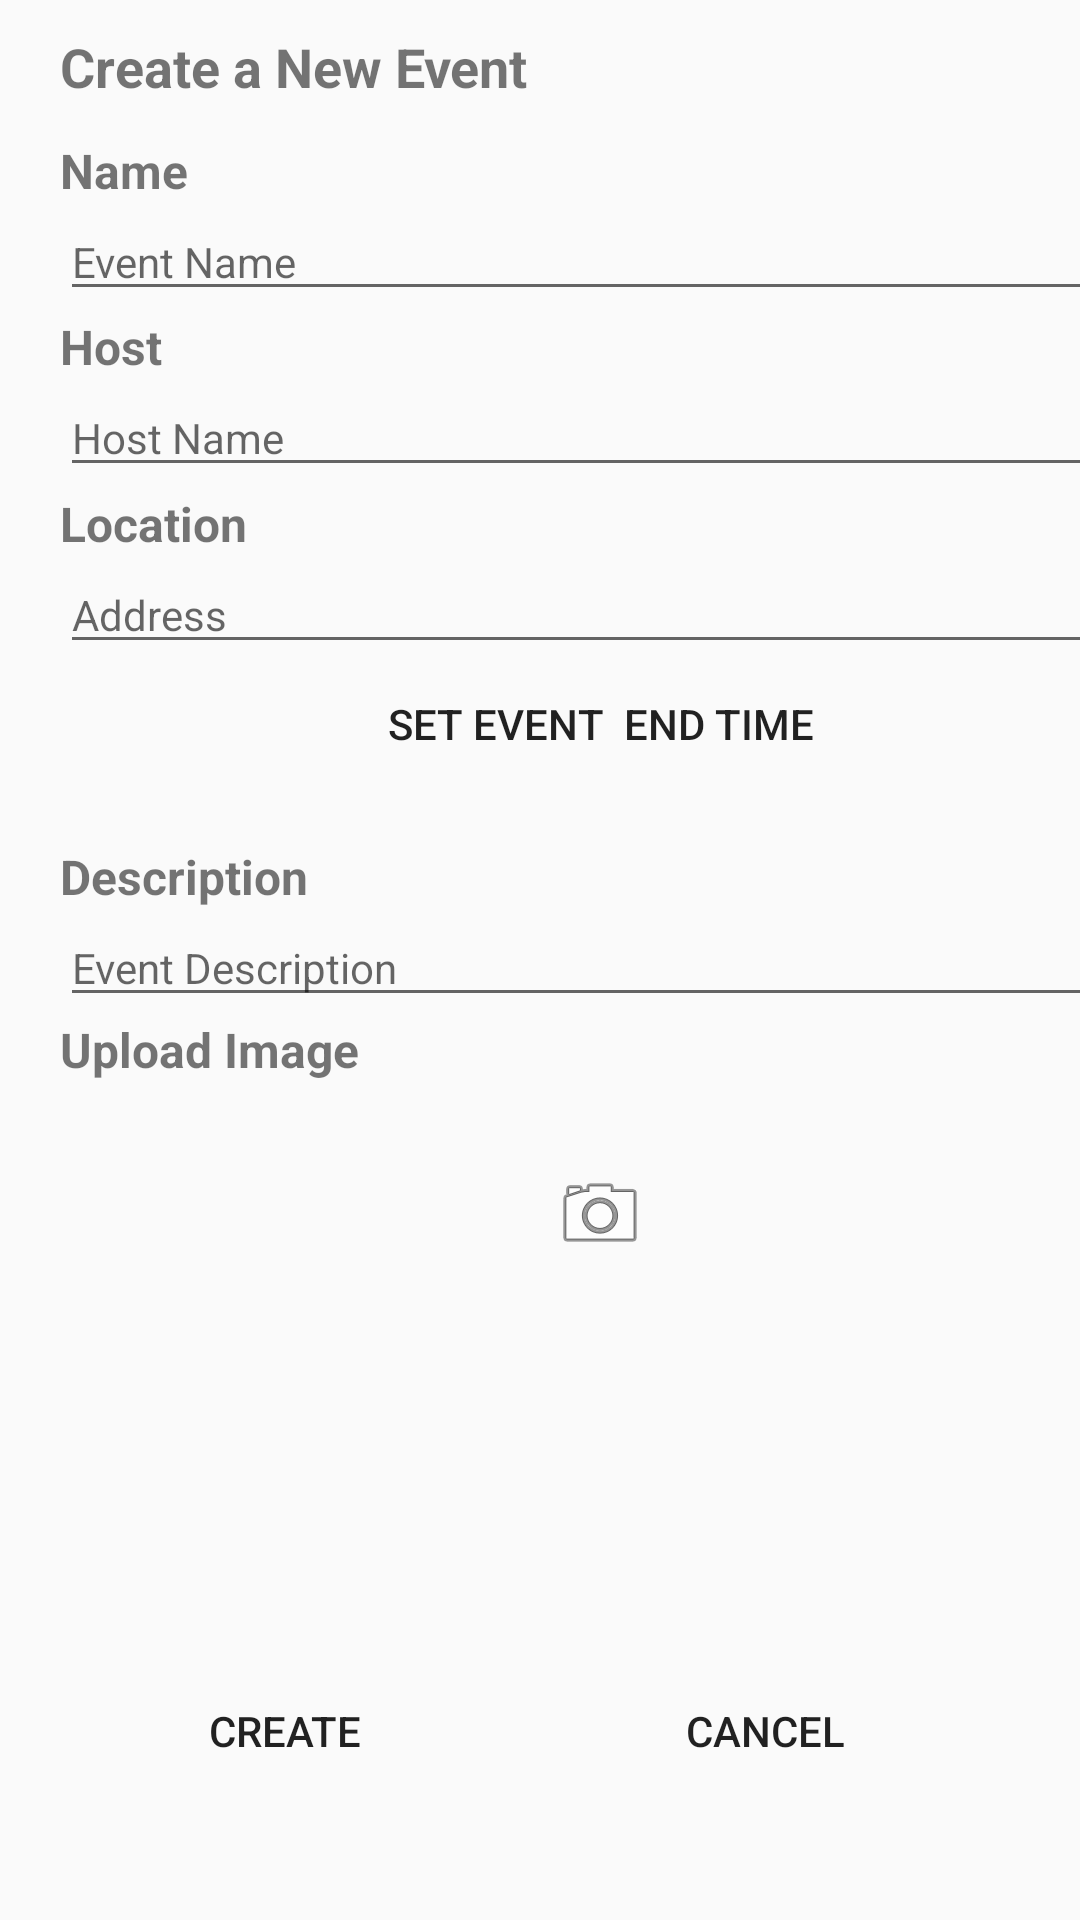

Android layout source for this screen:
<!-- AndroidManifest.xml: application theme AppTheme -->
<!-- res/layout/activity_createvent.xml -->
<?xml version="1.0" encoding="utf-8"?>
<ScrollView xmlns:android="http://schemas.android.com/apk/res/android"
    xmlns:app="http://schemas.android.com/apk/res-auto"
    android:layout_width="match_parent"
    android:layout_height="match_parent"
    android:fillViewport="true">


    <LinearLayout
        android:orientation="vertical"
        android:layout_width="match_parent"
        android:layout_height="match_parent"
        android:weightSum="1"
        android:layout_marginLeft="@dimen/register_margin"
        android:layout_marginRight="@dimen/register_margin">

        <Space
            android:layout_width="match_parent"
            android:layout_height="10dp" />

        <TextView
            android:id="@+id/create_header"
            android:layout_width="match_parent"
            android:layout_height="wrap_content"
            android:text="@string/create_a_new_event"
            android:textSize="18sp"
            android:textStyle="bold" />

        <Space
            android:layout_width="match_parent"
            android:layout_height="10dp" />

        <Space
            android:layout_width="match_parent"
            android:layout_height="wrap_content"
            android:layout_weight="0.05" />

        <TextView
            android:id="@+id/name_title"
            android:layout_width="match_parent"
            android:layout_height="wrap_content"
            android:text="@string/name"
            android:textSize="16sp"
            android:textStyle="bold" />

        <EditText
            android:id="@+id/event_name"
            android:layout_width="match_parent"
            android:layout_height="wrap_content"
            android:ems="10"
            android:hint="Event Name"
            android:inputType="textPersonName"
            android:textSize="14sp" />

        <Space
            android:layout_width="match_parent"
            android:layout_height="wrap_content"
            android:layout_weight="0.03" />

        <TextView
            android:id="@+id/host_title"
            android:layout_width="match_parent"
            android:layout_height="wrap_content"
            android:text="@string/host"
            android:textSize="16sp"
            android:textStyle="bold" />

        <EditText
            android:id="@+id/event_host"
            android:layout_width="match_parent"
            android:layout_height="wrap_content"
            android:ems="10"
            android:hint="Host Name"
            android:inputType="textPersonName"
            android:textSize="14sp" />

        <Space
            android:layout_width="match_parent"
            android:layout_height="wrap_content"
            android:layout_weight="0.04" />

        <TextView
            android:id="@+id/location_title"
            android:layout_width="match_parent"
            android:layout_height="wrap_content"
            android:text="@string/location"
            android:textSize="16sp"
            android:textStyle="bold" />

        <EditText
            android:id="@+id/event_location"
            android:layout_width="match_parent"
            android:layout_height="wrap_content"
            android:ems="10"
            android:hint="Address"
            android:inputType="textPostalAddress"
            android:textSize="14sp" />

        <Space
            android:layout_width="match_parent"
            android:layout_height="wrap_content" />

        <Space
            android:layout_width="match_parent"
            android:layout_height="wrap_content" />

        <Button
            android:id="@+id/event_end_btn"
            style="@style/Widget.AppCompat.Button"
            android:layout_width="match_parent"
            android:layout_height="40dp"
            android:background="@color/colorPrimaryBlue"
            android:text="Set Event  End Time"
            android:textColor="@color/common_google_signin_btn_text_dark_default" />

        <Space
            android:layout_width="match_parent"
            android:layout_height="20dp" />

        <TextView
            android:id="@+id/event_descri"
            android:layout_width="match_parent"
            android:layout_height="wrap_content"
            android:text="Description"
            android:textSize="16sp"
            android:textStyle="bold" />

        <EditText
            android:id="@+id/description"
            android:layout_width="match_parent"
            android:layout_height="wrap_content"
            android:ems="10"
            android:hint="Event Description"
            android:textSize="14sp" />

        <TextView
            android:id="@+id/image_title"
            android:layout_width="match_parent"
            android:layout_height="wrap_content"
            android:text="@string/upload_image"
            android:textSize="16sp"
            android:textStyle="bold" />

        <Space
            android:layout_width="match_parent"
            android:layout_height="20dp"
            android:layout_weight="0.11" />

        <Space
            android:layout_width="match_parent"
            android:layout_height="wrap_content" />

        <ImageButton
            android:id="@+id/imageButton"
            android:layout_width="match_parent"
            android:layout_height="40dp"
            android:background="@color/colorPrimaryBlue"
            android:textColor="@color/common_google_signin_btn_text_dark_default"
            app:srcCompat="@android:drawable/ic_menu_camera"
            android:layout_gravity="center"/>

        <ImageView
            android:layout_width="135dp"
            android:layout_height="101dp"
            android:id = "@+id/image_view"
             />

        <Space
            android:layout_width="match_parent"
            android:layout_height="17dp" />
        <LinearLayout
            android:layout_width="match_parent"
            android:layout_height="69dp">

            <Button
                android:id="@+id/create_button"
                android:layout_width="150dp"
                android:layout_height="wrap_content"
                android:layout_column="2"
                android:layout_row="0"
                android:background="@color/colorPrimaryBlue"
                android:text="@string/create"
                android:textAlignment="center"
                android:layout_gravity="center"
                android:textColor="@color/common_google_signin_btn_text_dark_default" />

            <Space
                android:layout_width="10dp"
                android:layout_height="wrap_content" />

            <Button
                android:id="@+id/cancel_button"
                android:layout_width="150dp"
                android:layout_height="wrap_content"
                android:background="@color/colorPrimaryBlue"
                android:textColor="@color/common_google_signin_btn_text_dark_default"
                android:text="Cancel"
                android:layout_gravity="center"/>
        </LinearLayout>

    </LinearLayout>
</ScrollView>
<!-- resources referenced by this layout -->
<resources>
  <dimen name="register_margin">20dp</dimen>
  <string name="create">Create</string>
  <string name="create_a_new_event">Create a New Event</string>
  <string name="host">Host</string>
  <string name="location">Location</string>
  <string name="name">Name</string>
  <string name="upload_image">Upload Image</string>
  <style name="AppTheme" parent="Theme.AppCompat.Light.DarkActionBar">
          
          <item name="colorPrimary">@color/colorPrimary</item>
          <item name="colorPrimaryDark">@color/colorPrimaryDark</item>
          <item name="colorAccent">@color/colorAccent</item>
      </style>
  <color name="colorPrimary">#3F51B5</color>
  <color name="colorPrimaryDark">#303F9F</color>
  <color name="colorAccent">#2faf38</color>
</resources>
